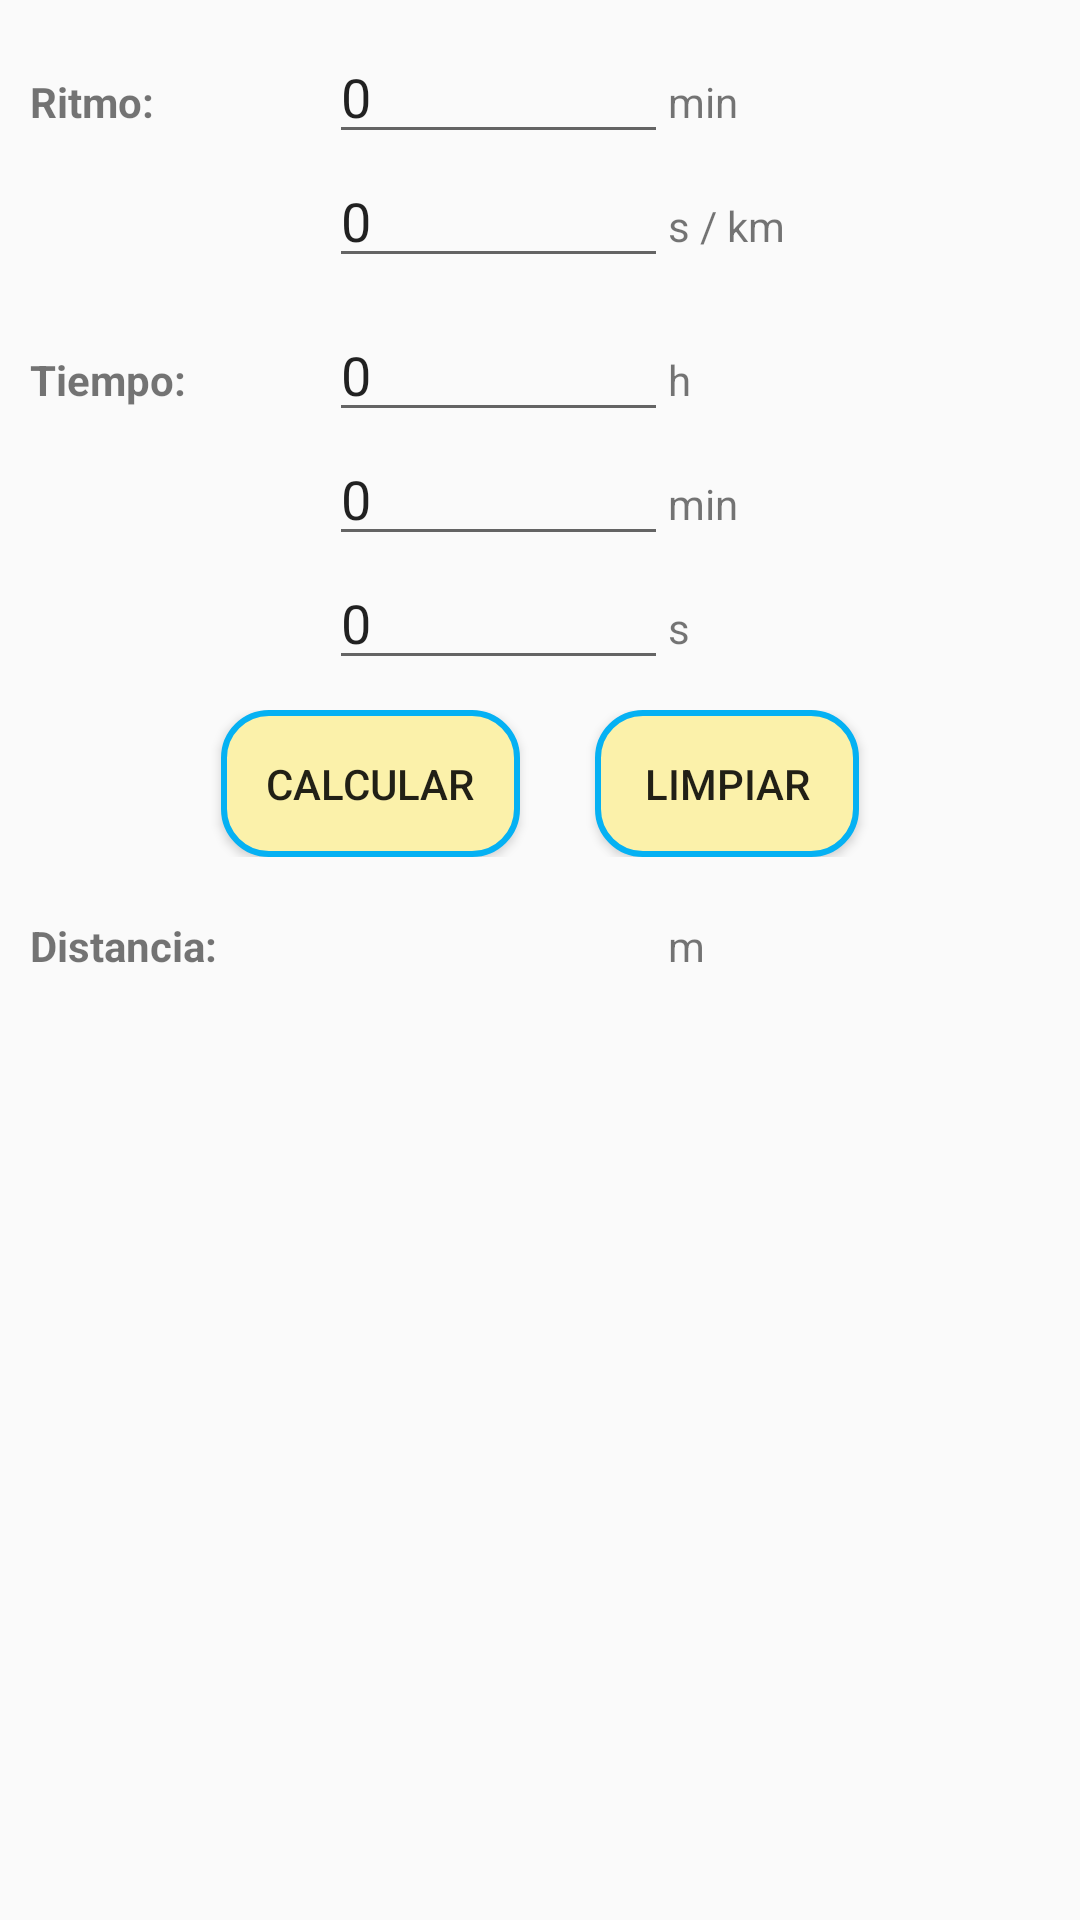

Layout XML and referenced resources for this Android screen:
<!-- AndroidManifest.xml: application theme AppTheme -->
<!-- res/layout/distancia.xml -->
<?xml version="1.0" encoding="utf-8"?>
<TableLayout xmlns:android="http://schemas.android.com/apk/res/android"
    xmlns:tools="http://schemas.android.com/tools"
    android:layout_width="match_parent"
    android:layout_height="match_parent"
    android:padding="10dp"
    android:orientation="vertical">

    <TableRow
        android:layout_width="match_parent"
        android:layout_height="match_parent">

        <TextView
            android:id="@+id/ritmo"
            android:layout_width="match_parent"
            android:layout_height="wrap_content"
            android:text="@string/ritmo"
            android:textStyle="bold"/>

        <EditText
            android:id="@+id/min_ritmo_ed"
            android:layout_width="match_parent"
            android:layout_height="wrap_content"
            android:width="@android:dimen/app_icon_size"
            android:ems="10"
            android:inputType="number"
            android:text="0" />

        <TextView
            android:id="@+id/min_ritmo_ver"
            android:layout_width="match_parent"
            android:layout_height="wrap_content"
            android:text="@string/minutos_inter" />

    </TableRow>
    <TableRow
        android:layout_width="match_parent"
        android:layout_height="match_parent">

        <TextView />

        <EditText
            android:id="@+id/sec_ritmo_ed"
            android:layout_width="match_parent"
            android:layout_height="wrap_content"
            android:width="@android:dimen/app_icon_size"
            android:ems="10"
            android:inputType="number"
            android:text="0" />

        <TextView
            android:id="@+id/sec_ritmo_ver"
            android:layout_width="match_parent"
            android:layout_height="wrap_content"
            android:text="@string/segundos_per_k_inter" />

    </TableRow>


    <TableRow
        android:layout_width="match_parent"
        android:layout_height="match_parent"
        android:layout_marginTop="10dp">

        <TextView
            android:id="@+id/tiempo"
            android:layout_width="match_parent"
            android:layout_height="wrap_content"
            android:text="@string/tiempo"
            android:textStyle="bold"/>

        <EditText
            android:id="@+id/horas_ed"
            android:layout_width="match_parent"
            android:layout_height="wrap_content"
            android:width="@android:dimen/app_icon_size"
            android:ems="10"
            android:inputType="number"
            android:text="0" />

        <TextView
            android:id="@+id/horas_ver"
            android:layout_width="match_parent"
            android:layout_height="wrap_content"
            android:text="@string/horas_inter" />

    </TableRow>
    <TableRow
        android:layout_width="match_parent"
        android:layout_height="match_parent">
        <TextView />

        <EditText
            android:id="@+id/min_ed"
            android:layout_width="match_parent"
            android:layout_height="wrap_content"
            android:width="@android:dimen/app_icon_size"
            android:ems="10"
            android:inputType="number"
            android:text="0" />

        <TextView
            android:id="@+id/min_ver"
            android:layout_width="match_parent"
            android:layout_height="wrap_content"
            android:text="@string/minutos_inter" />

    </TableRow>
    <TableRow
        android:layout_width="match_parent"
        android:layout_height="match_parent"
        android:layout_marginBottom="10dp">

        <TextView />

        <EditText
            android:id="@+id/sec_ed"
            android:layout_width="match_parent"
            android:layout_height="wrap_content"
            android:width="@android:dimen/app_icon_size"
            android:ems="10"
            android:inputType="number"
            android:text="0" />

        <TextView
            android:id="@+id/sec_ver"
            android:layout_width="match_parent"
            android:layout_height="wrap_content"
            android:text="@string/segundos_inter" />
    </TableRow>

    <TableRow
        android:layout_width="match_parent"
        android:layout_height="match_parent"
        android:layout_marginBottom="10dp"
        android:gravity="center_horizontal">

        <Button
            android:id="@+id/carrera"
            android:layout_width="match_parent"
            android:layout_height="match_parent"
            android:background="@drawable/button_bg_rounded_corners"
            android:onClick="calcular_distancia"
            android:text="@string/calcular" />

        <Button
            android:id="@+id/carrera_"
            android:layout_width="match_parent"
            android:layout_height="match_parent"
            android:background="@drawable/button_bg_rounded_corners"
            android:onClick="limpiar_distancia"
            android:layout_marginLeft="25dp"
            android:text="@string/limpiar" />

    </TableRow>

    <TableRow
        android:layout_width="match_parent"
        android:layout_height="match_parent"
        android:layout_marginBottom="10dp"
        android:layout_marginTop="10dp">

        <TextView
            android:id="@+id/distancia"
            android:layout_width="match_parent"
            android:layout_height="wrap_content"
            android:text="@string/distancia"
            android:textStyle="bold"/>
        <TextView
            android:id="@+id/distancia_ed"
            android:layout_width="match_parent"
            android:layout_height="wrap_content"
            android:width="@android:dimen/app_icon_size"
            android:ems="10"
            android:inputType="number"
            android:text="" />
        <TextView
            android:id="@+id/distancia_ver"
            android:layout_width="match_parent"
            android:layout_height="wrap_content"
            android:text="@string/metros_inter" />

    </TableRow>

</TableLayout>
<!-- resources referenced by this layout -->
<resources>
  <!-- drawable button_bg_rounded_corners (drawable) -->
  <?xml version="1.0" encoding="utf-8"?>
  <selector xmlns:android="http://schemas.android.com/apk/res/android">
      <item>
          <shape android:shape="rectangle">
              <solid android:color="#fbf1aa"/>
              <padding android:bottom="15dp"/>
              <padding android:top="15dp"/>
              <padding android:left="15dp"/>
              <padding android:right="15dp"/>
              <stroke android:color="@color/colorPrimary" android:width="2dp"/>
              
              <corners android:radius="15dp" />
          </shape>
      </item>
  </selector>
  <string name="calcular">Calcular</string>
  <string name="distancia">Distancia: </string>
  <string name="horas_inter">h</string>
  <string name="limpiar">Limpiar</string>
  <string name="metros_inter">m</string>
  <string name="minutos_inter">min</string>
  <string name="ritmo">Ritmo: </string>
  <string name="segundos_inter">s</string>
  <string name="segundos_per_k_inter">s / km</string>
  <string name="tiempo">Tiempo: </string>
  <style name="AppTheme" parent="Base.Theme.AppCompat.Light.DarkActionBar">
          
          <item name="colorPrimary">@color/colorPrimary</item>
          <item name="colorPrimaryDark">@color/colorPrimaryDark</item>
          <item name="colorAccent">@color/colorAccent</item>
      </style>
  <color name="colorPrimary">#05b1f3</color>
  <color name="colorPrimaryDark">#05b1f3</color>
  <color name="colorAccent">#05B1F3</color>
</resources>
